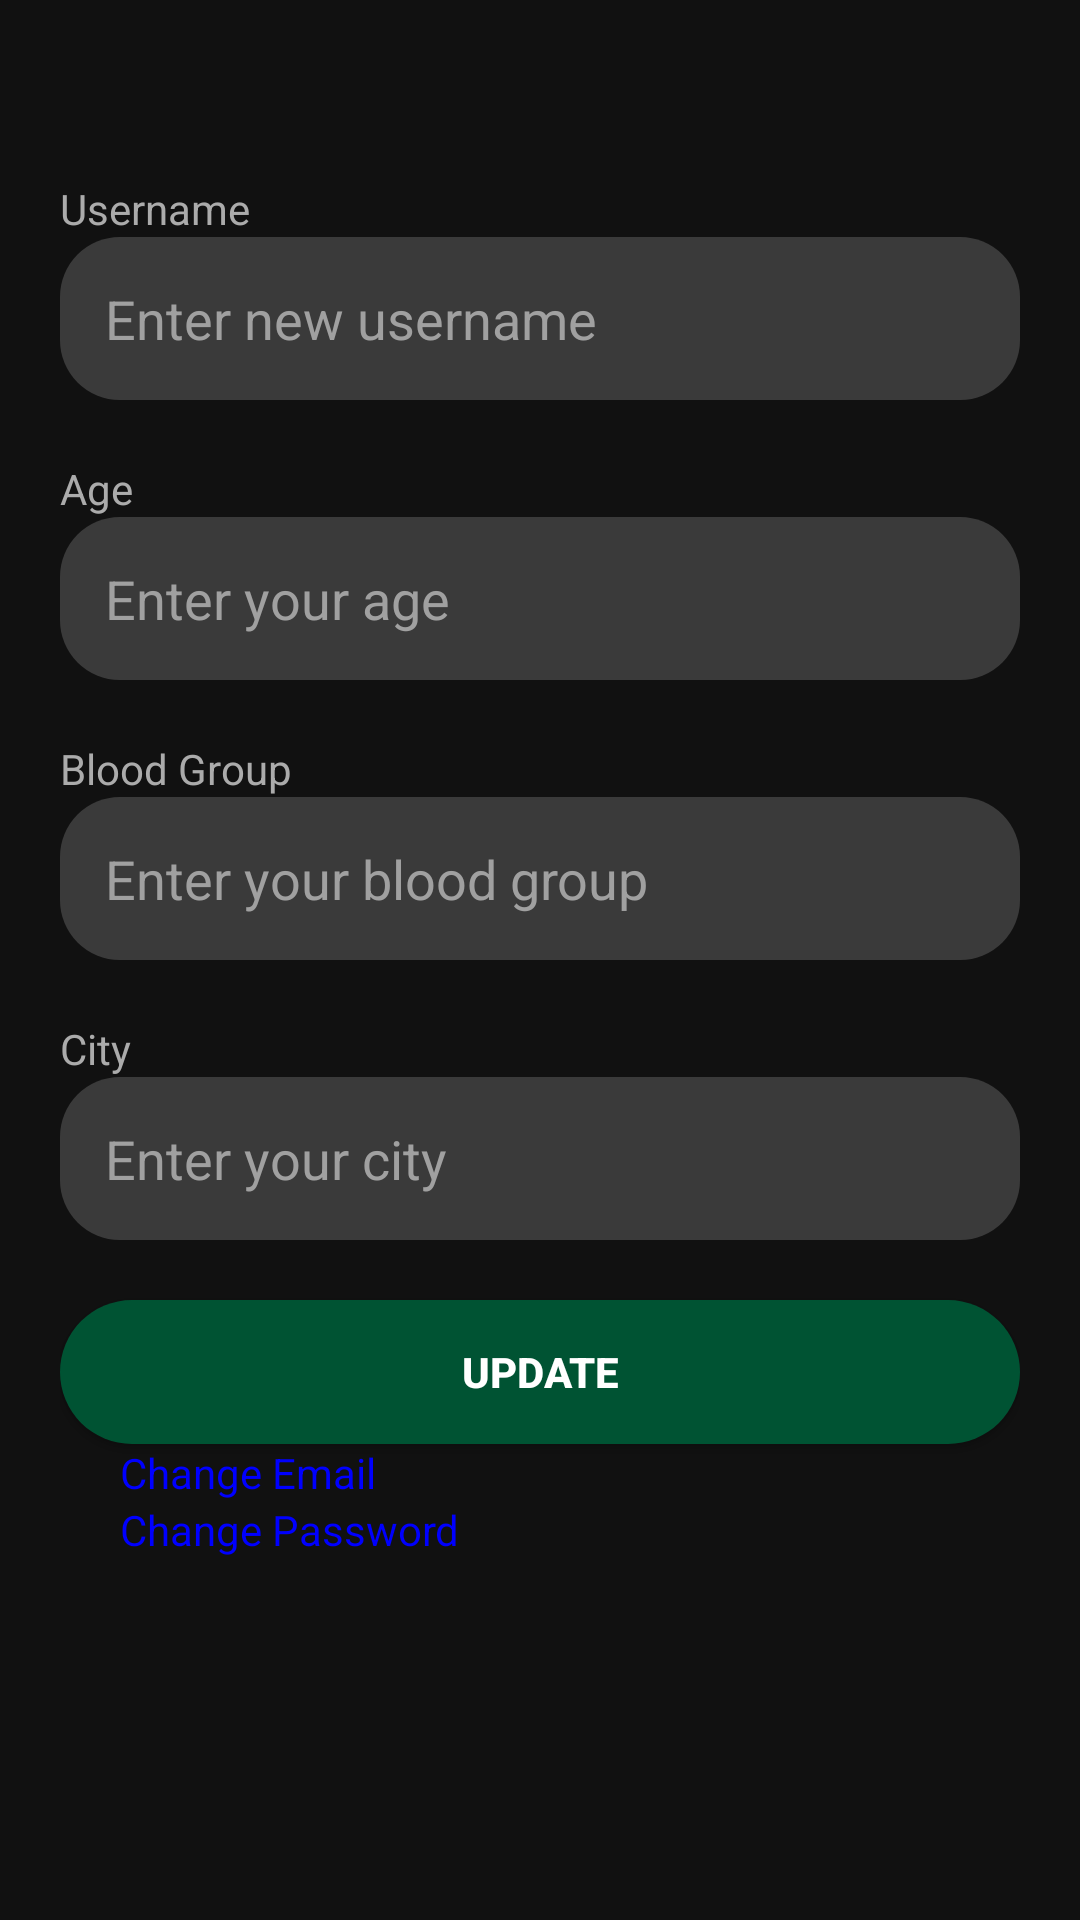

Reconstruct the res/layout file that produces this screen, plus the resources it refers to.
<!-- AndroidManifest.xml: application theme AppTheme -->
<!-- res/layout/activity_update_profile.xml -->
<?xml version="1.0" encoding="utf-8"?>
<ScrollView xmlns:android="http://schemas.android.com/apk/res/android"
    xmlns:app="http://schemas.android.com/apk/res-auto"
    xmlns:tools="http://schemas.android.com/tools"
    android:layout_width="match_parent"
    android:layout_height="match_parent"
    android:padding="20dp"
    tools:context=".UpdateProfileActivity">
    <LinearLayout
        android:gravity="center"
        android:orientation="vertical"
        android:layout_width="match_parent"
        android:layout_height="wrap_content">

    <TextView
        android:paddingTop="40dp"
        android:id="@+id/usernameTextViewId"
        android:layout_width="match_parent"
        android:layout_height="wrap_content"
        android:text="Username" />

    <EditText
        android:id="@+id/updateUsernameId"
        android:layout_width="match_parent"
        android:layout_height="wrap_content"
        android:ems="10"
        android:inputType="textPersonName"
        android:hint="Enter new username" />

    <TextView
        android:paddingTop="20dp"
        android:id="@+id/ageTextViewId"
        android:layout_width="match_parent"
        android:layout_height="wrap_content"
        android:text="Age" />

    <EditText
        android:id="@+id/updateAgeId"
        android:layout_width="match_parent"
        android:layout_height="wrap_content"
        android:ems="10"
        android:inputType="text|numberDecimal"
        android:hint="Enter your age" />

    <TextView
        android:paddingTop="20dp"
        android:id="@+id/bloodGroupTextViewId"
        android:layout_width="match_parent"
        android:layout_height="wrap_content"
        android:text="Blood Group" />

    <EditText
        android:id="@+id/updateBloodGroupId"
        android:layout_width="match_parent"
        android:layout_height="wrap_content"
        android:ems="10"
        android:hint="Enter your blood group" />

    <TextView
        android:paddingTop="20dp"
        android:id="@+id/cityTextViewId"
        android:layout_width="match_parent"
        android:layout_height="wrap_content"
        android:text="City" />

    <EditText
        android:id="@+id/updateCityId"
        android:layout_width="match_parent"
        android:layout_height="wrap_content"
        android:ems="10"
        android:inputType="textPersonName"
        android:hint="Enter your city" />


    <Button
        android:layout_marginTop="20dp"
        android:id="@+id/updateButtonId"
        android:layout_width="match_parent"
        android:layout_height="wrap_content"
        android:text="Update" />

    <TextView
        android:layout_marginStart="20dp"
        android:id="@+id/updateEmailTextViewId"
        android:layout_width="match_parent"
        android:layout_height="wrap_content"
        android:textColor="#0000FF"
        android:layout_marginEnd="20dp"
        android:text="Change Email" />

    <TextView
        android:layout_marginStart="20dp"
        android:id="@+id/updatePasswordTextViewId"
        android:layout_width="match_parent"
        android:layout_height="wrap_content"
        android:textColor="#0000FF"
        android:layout_marginEnd="20dp"
        android:text="Change Password" />
    </LinearLayout>
</ScrollView>
<!-- resources referenced by this layout -->
<resources>
  <style name="AppTheme" parent="Theme.AppCompat.Light.DarkActionBar">
          
          <item name="colorPrimary">@color/colorPrimary</item>
          <item name="colorPrimaryDark">@color/black</item>
          <item name="colorAccent">@color/colorAccent</item>
          <item name="buttonStyle">@style/CustomButton</item>
          <item name="editTextStyle">@style/CustomEditText</item>
          <item name="android:windowBackground">#111</item>
          <item name="android:textColor">#ababab</item>
          <item name="android:itemBackground">#111</item>
          <item name="alertDialogStyle">@style/AlertDialogStyle</item>
      </style>
  <color name="colorPrimary">#111</color>
  <color name="black">#000</color>
  <color name="colorAccent">#005748</color>
  <style name="CustomButton" parent="Widget.AppCompat.Button">
          <item name="android:background">@drawable/custom_button2</item>
          <item name="android:textColor">#FFF</item>
          <item name="android:textStyle">bold</item>
      </style>
  <style name="CustomEditText" parent="Widget.AppCompat.EditText">
          <item name="android:background">@drawable/edit_text_default</item>
          <item name="android:textColor">#FFF</item>
          <item name="android:textColorHint">#A0A0A0</item>
      </style>
  <style name="AlertDialogStyle" parent="Theme.AppCompat.Light.Dialog">
          <item name="android:windowMinWidthMajor">900dp</item>
          <item name="windowFixedWidthMinor">900dp</item>
          <item name="android:textColor">@color/darkGreen</item>
          <item name="android:textColorPrimary">@color/black</item>
      </style>
  <!-- drawable custom_button2 (drawable) -->
  <?xml version="1.0" encoding="utf-8"?>
  <selector xmlns:android="http://schemas.android.com/apk/res/android">
      <item
          android:state_pressed="true"
          android:drawable="@drawable/button_pressed2"/>
      <item
          android:state_pressed="false"
          android:drawable="@drawable/button_default2"/>
  </selector>
  <!-- drawable edit_text_default (drawable) -->
  <?xml version="1.0" encoding="utf-8"?>
  <shape xmlns:android="http://schemas.android.com/apk/res/android"
      android:shape="rectangle">
      <gradient
          android:angle="90"
          android:endColor="#3a3a3a"
          android:startColor="#3a3a3a" />
      <padding
          android:top="15dp"
          android:right="15dp"
          android:bottom="15dp"
          android:left="15dp"
          />
      <corners android:radius="20dp"/>
  
  </shape>
  <color name="darkGreen">#015120</color>
  <!-- drawable button_pressed2 (drawable) -->
  <?xml version="1.0" encoding="utf-8"?>
  <shape xmlns:android="http://schemas.android.com/apk/res/android"
      android:shape="rectangle">
      <gradient
          android:angle="90"
          android:endColor="#0a0"
          android:startColor="#0a0" />
      <padding
          android:top="7dp"
          android:right="7dp"
          android:bottom="7dp"
          android:left="7dp"
          />
      <corners android:radius="50dp"/>
  
  
  </shape>
  <!-- drawable button_default2 (drawable) -->
  <?xml version="1.0" encoding="utf-8"?>
  <shape xmlns:android="http://schemas.android.com/apk/res/android"
      android:shape="rectangle">
      <gradient
          android:angle="90"
          android:startColor="@color/darkGreen2"
          android:endColor="@color/darkGreen2" />
      <padding
          android:top="7dp"
          android:right="7dp"
          android:bottom="7dp"
          android:left="7dp"
          />
      <corners android:radius="50dp"/>
  
  </shape>
  <color name="darkGreen2">#005333 </color>
</resources>
